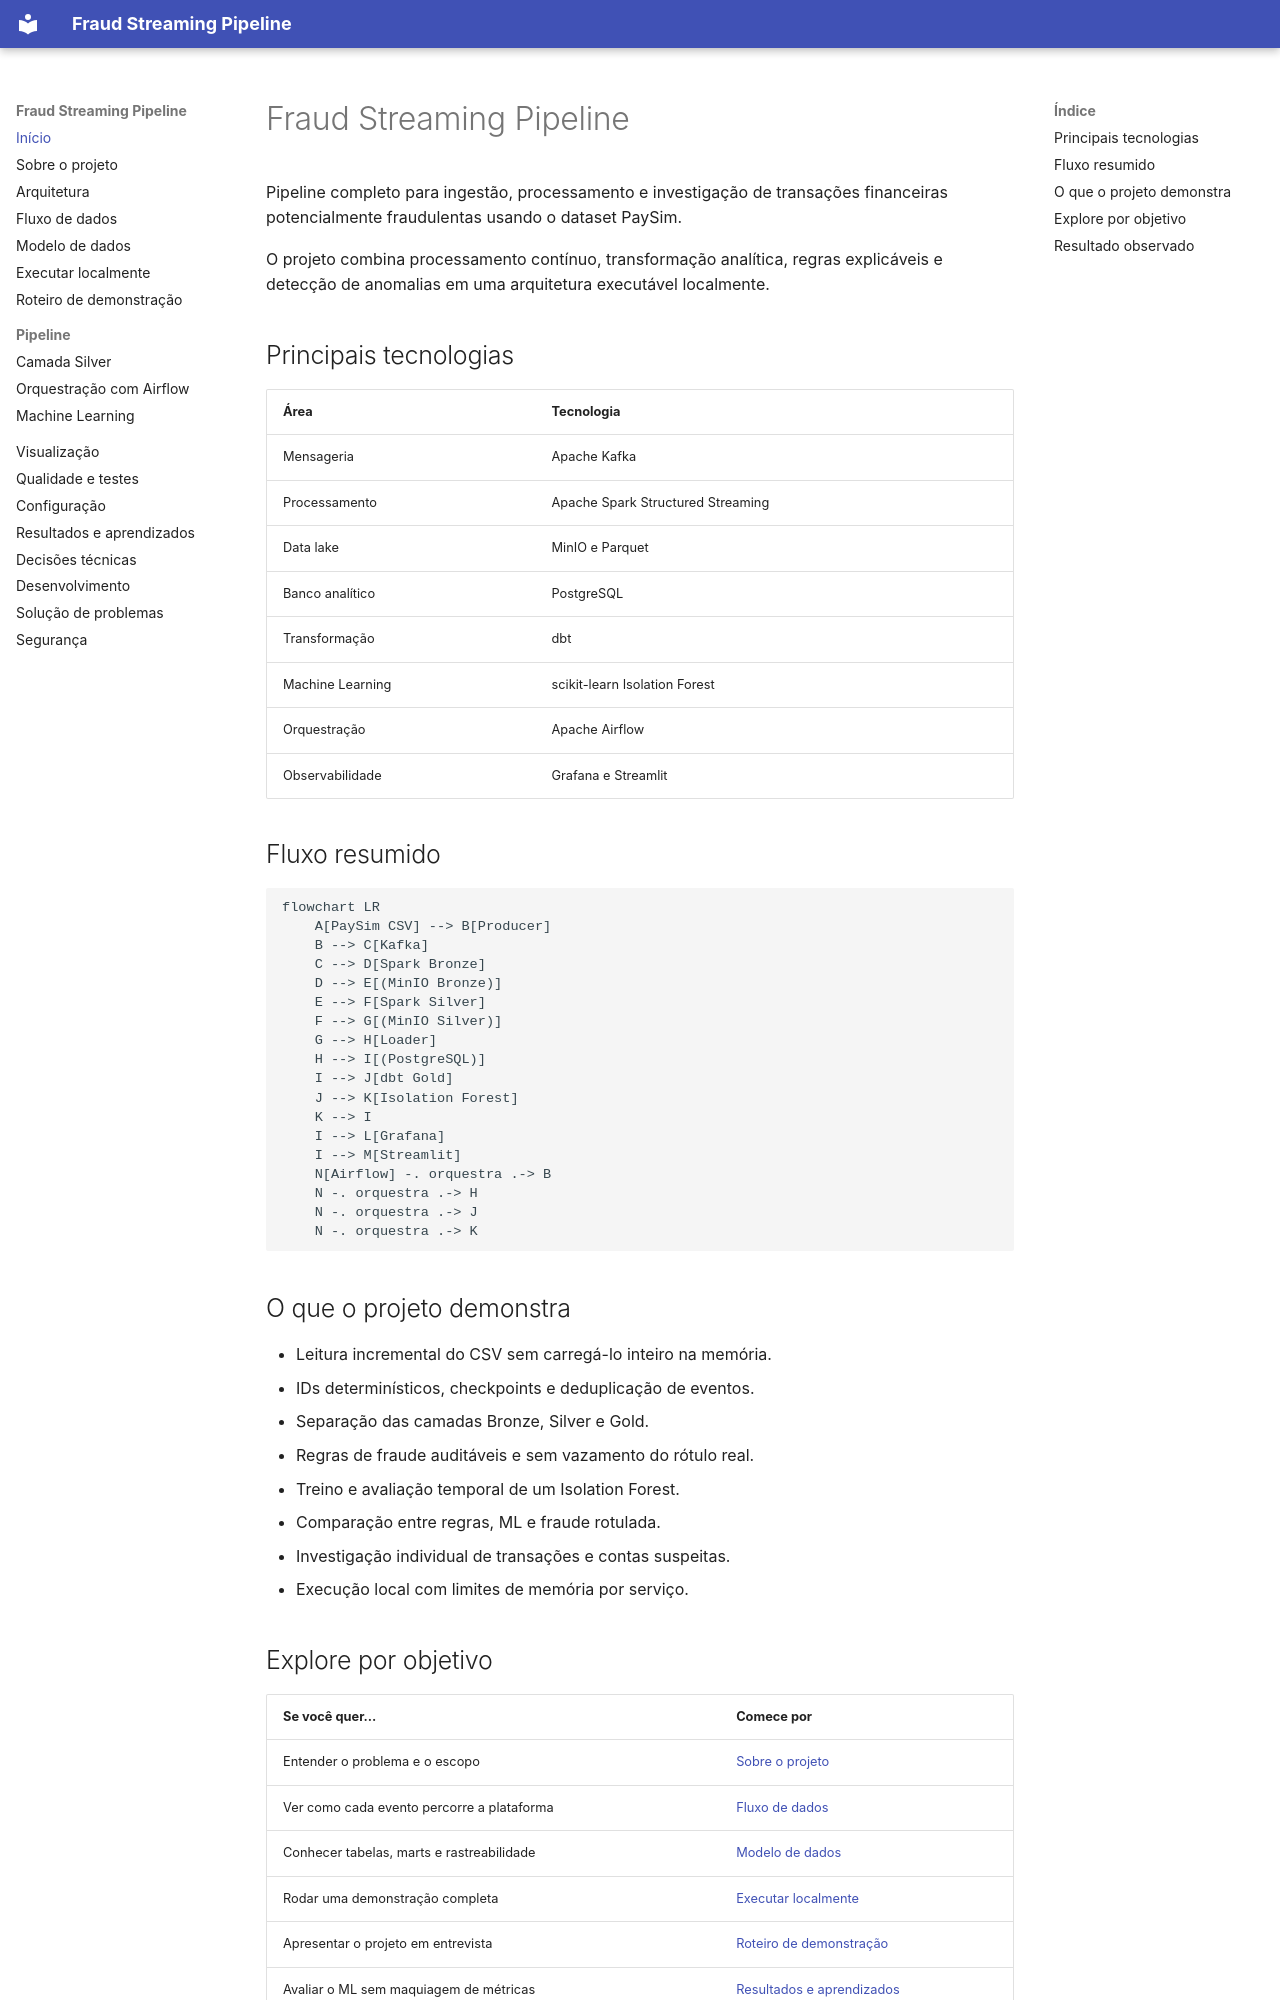

repository: Lal3x/fraud-streaming-pipeline · page: index.html · generator: mkdocs

# Fraud Streaming Pipeline

Pipeline completo para ingestão, processamento e investigação de transações
financeiras potencialmente fraudulentas usando o dataset PaySim.

O projeto combina processamento contínuo, transformação analítica, regras
explicáveis e detecção de anomalias em uma arquitetura executável localmente.

## Principais tecnologias

| Área | Tecnologia |
| --- | --- |
| Mensageria | Apache Kafka |
| Processamento | Apache Spark Structured Streaming |
| Data lake | MinIO e Parquet |
| Banco analítico | PostgreSQL |
| Transformação | dbt |
| Machine Learning | scikit-learn Isolation Forest |
| Orquestração | Apache Airflow |
| Observabilidade | Grafana e Streamlit |

## Fluxo resumido

```mermaid
flowchart LR
    A[PaySim CSV] --> B[Producer]
    B --> C[Kafka]
    C --> D[Spark Bronze]
    D --> E[(MinIO Bronze)]
    E --> F[Spark Silver]
    F --> G[(MinIO Silver)]
    G --> H[Loader]
    H --> I[(PostgreSQL)]
    I --> J[dbt Gold]
    J --> K[Isolation Forest]
    K --> I
    I --> L[Grafana]
    I --> M[Streamlit]
    N[Airflow] -. orquestra .-> B
    N -. orquestra .-> H
    N -. orquestra .-> J
    N -. orquestra .-> K
```

## O que o projeto demonstra

- Leitura incremental do CSV sem carregá-lo inteiro na memória.
- IDs determinísticos, checkpoints e deduplicação de eventos.
- Separação das camadas Bronze, Silver e Gold.
- Regras de fraude auditáveis e sem vazamento do rótulo real.
- Treino e avaliação temporal de um Isolation Forest.
- Comparação entre regras, ML e fraude rotulada.
- Investigação individual de transações e contas suspeitas.
- Execução local com limites de memória por serviço.

## Explore por objetivo

| Se você quer... | Comece por |
| --- | --- |
| Entender o problema e o escopo | [Sobre o projeto](project.md) |
| Ver como cada evento percorre a plataforma | [Fluxo de dados](data-flow.md) |
| Conhecer tabelas, marts e rastreabilidade | [Modelo de dados](data-model.md) |
| Rodar uma demonstração completa | [Executar localmente](getting-started.md) |
| Apresentar o projeto em entrevista | [Roteiro de demonstração](demo.md) |
| Avaliar o ML sem maquiagem de métricas | [Resultados e aprendizados](results.md) |
| Entender escolhas e trade-offs | [Decisões técnicas](decisions.md) |
